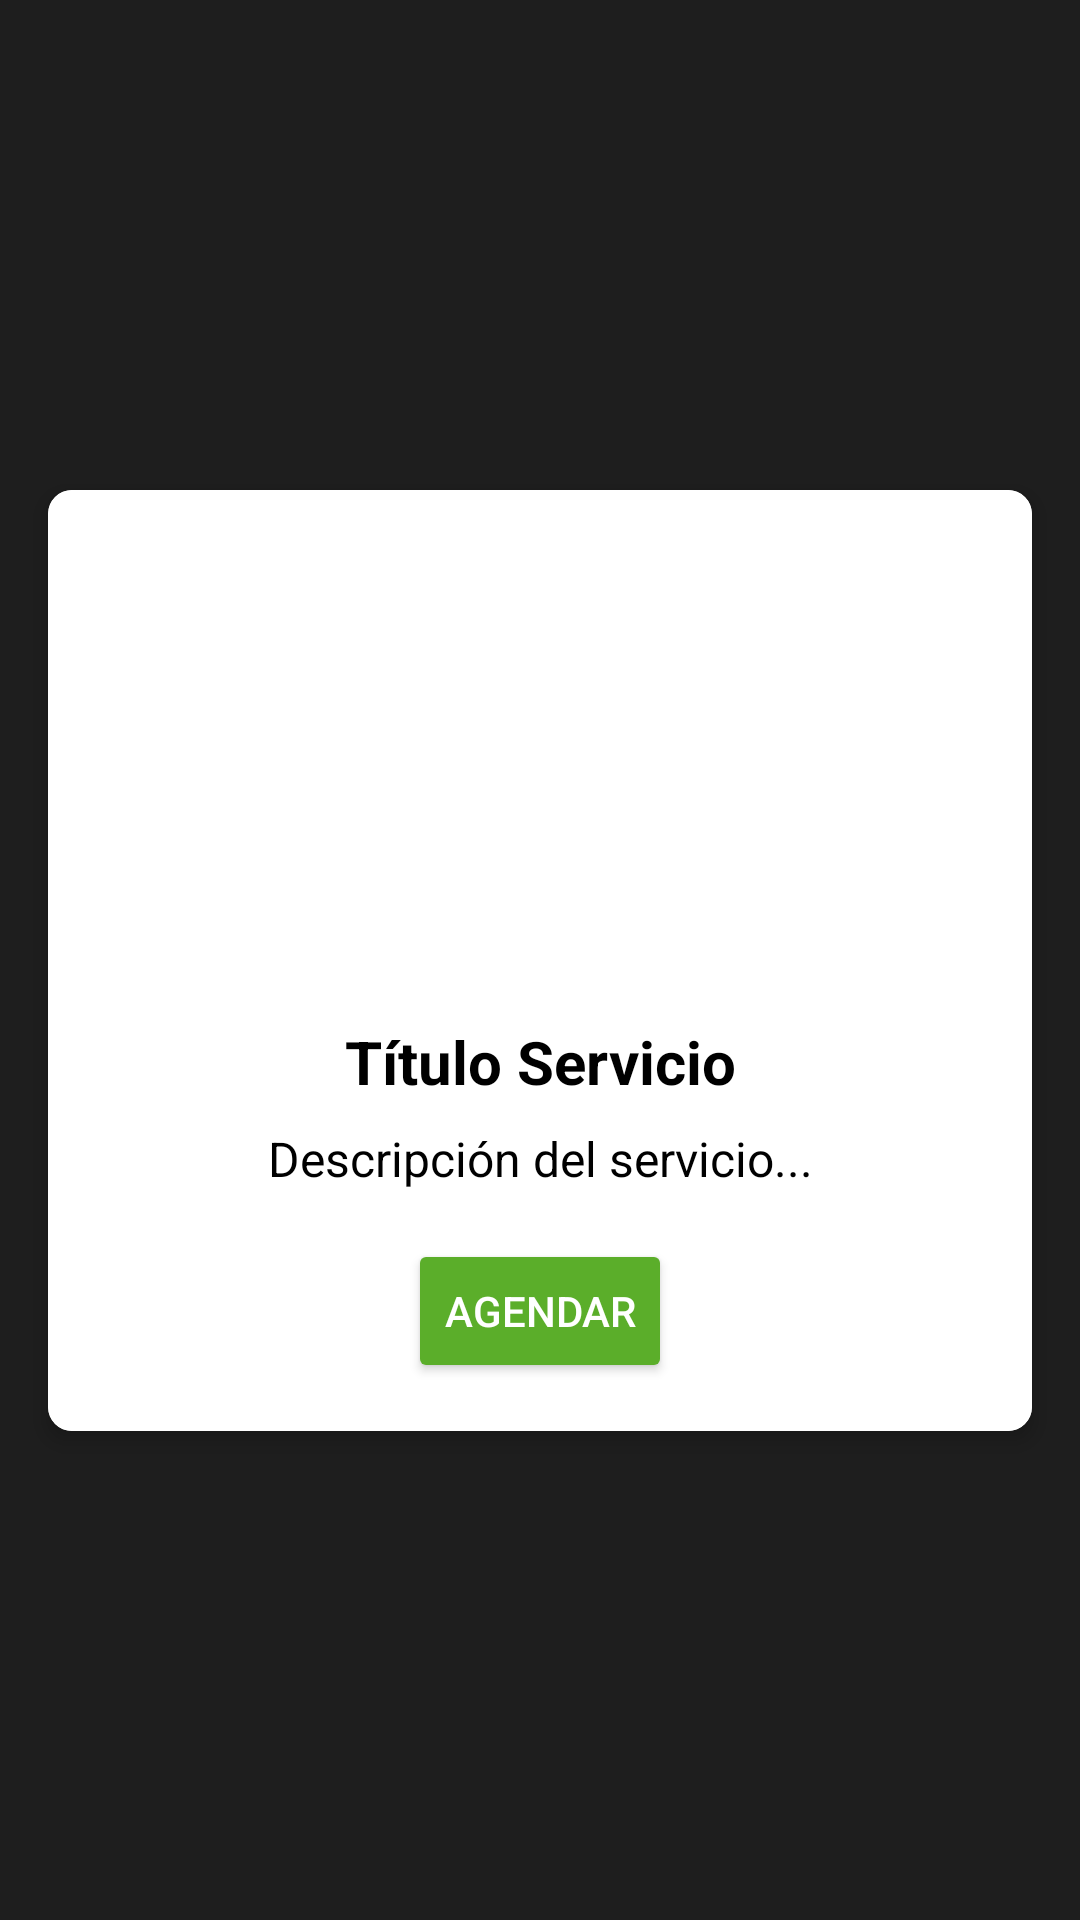

Write the Android layout XML for this screen, with the resource values it uses.
<!-- AndroidManifest.xml: application theme Theme.Pruewba -->
<!-- res/layout/servicios_layout.xml -->
<?xml version="1.0" encoding="utf-8"?>
<androidx.constraintlayout.widget.ConstraintLayout
    xmlns:android="http://schemas.android.com/apk/res/android"
    xmlns:app="http://schemas.android.com/apk/res-auto"
    xmlns:tools="http://schemas.android.com/tools"
    android:layout_width="match_parent"
    android:layout_height="wrap_content"
    android:background="#1E1E1E">

    <androidx.cardview.widget.CardView
        android:layout_width="match_parent"
        android:layout_height="wrap_content"
        android:layout_margin="16dp"
        app:cardCornerRadius="8dp"
        app:cardElevation="4dp"
        app:layout_constraintEnd_toEndOf="parent"
        app:layout_constraintStart_toStartOf="parent"
        app:layout_constraintTop_toTopOf="parent"
        app:layout_constraintBottom_toBottomOf="parent">

        <androidx.constraintlayout.widget.ConstraintLayout
            android:layout_width="match_parent"
            android:layout_height="wrap_content"
            android:paddingBottom="16dp"
            android:background="#FFFFFF">

            <ImageView
                android:id="@+id/imgServicio"
                android:layout_width="153dp"
                android:layout_height="149dp"
                android:layout_marginTop="16dp"
                app:layout_constraintEnd_toEndOf="parent"
                app:layout_constraintStart_toStartOf="parent"
                app:layout_constraintTop_toTopOf="parent"
                tools:srcCompat="@tools:sample/avatars" />

            <TextView
                android:id="@+id/txtServicio"
                android:layout_width="0dp"
                android:layout_height="wrap_content"
                android:layout_marginTop="12dp"
                android:text="Título Servicio"
                android:textAlignment="center"
                android:textColor="@color/black"
                android:textSize="20sp"
                android:textStyle="bold"
                app:layout_constraintEnd_toEndOf="parent"
                app:layout_constraintStart_toStartOf="parent"
                app:layout_constraintTop_toBottomOf="@+id/imgServicio" />

            <TextView
                android:id="@+id/txtInfoServicio"
                android:layout_width="0dp"
                android:layout_height="wrap_content"
                android:layout_marginTop="8dp"
                android:layout_marginHorizontal="16dp"
                android:text="Descripción del servicio..."
                android:textAlignment="center"
                android:textColor="@color/black"
                android:textSize="16sp"
                app:layout_constraintEnd_toEndOf="parent"
                app:layout_constraintStart_toStartOf="parent"
                app:layout_constraintTop_toBottomOf="@+id/txtServicio" />

            <Button
                android:id="@+id/btnAgendar"
                android:layout_width="wrap_content"
                android:layout_height="wrap_content"
                android:layout_marginTop="16dp"
                android:text="@string/txtBnvAgendar"
                android:textColor="@color/texto"
                app:backgroundTint="@color/colorBotones"
                app:cornerRadius="4dp"
                app:layout_constraintEnd_toEndOf="parent"
                app:layout_constraintStart_toStartOf="parent"
                app:layout_constraintTop_toBottomOf="@+id/txtInfoServicio" />

        </androidx.constraintlayout.widget.ConstraintLayout>

    </androidx.cardview.widget.CardView>
</androidx.constraintlayout.widget.ConstraintLayout>
<!-- resources referenced by this layout -->
<resources>
  <color name="black">#FF000000</color>
  <color name="colorBotones">#5BAE2A</color>
  <color name="texto">#FFFFFFFF</color>
  <string name="txtBnvAgendar">Agendar</string>
  <style name="Theme.Pruewba" parent="Base.Theme.Pruewba" />
  <style name="Base.Theme.Pruewba" parent="Theme.Material3.DayNight.NoActionBar">
          
          
      </style>
</resources>
